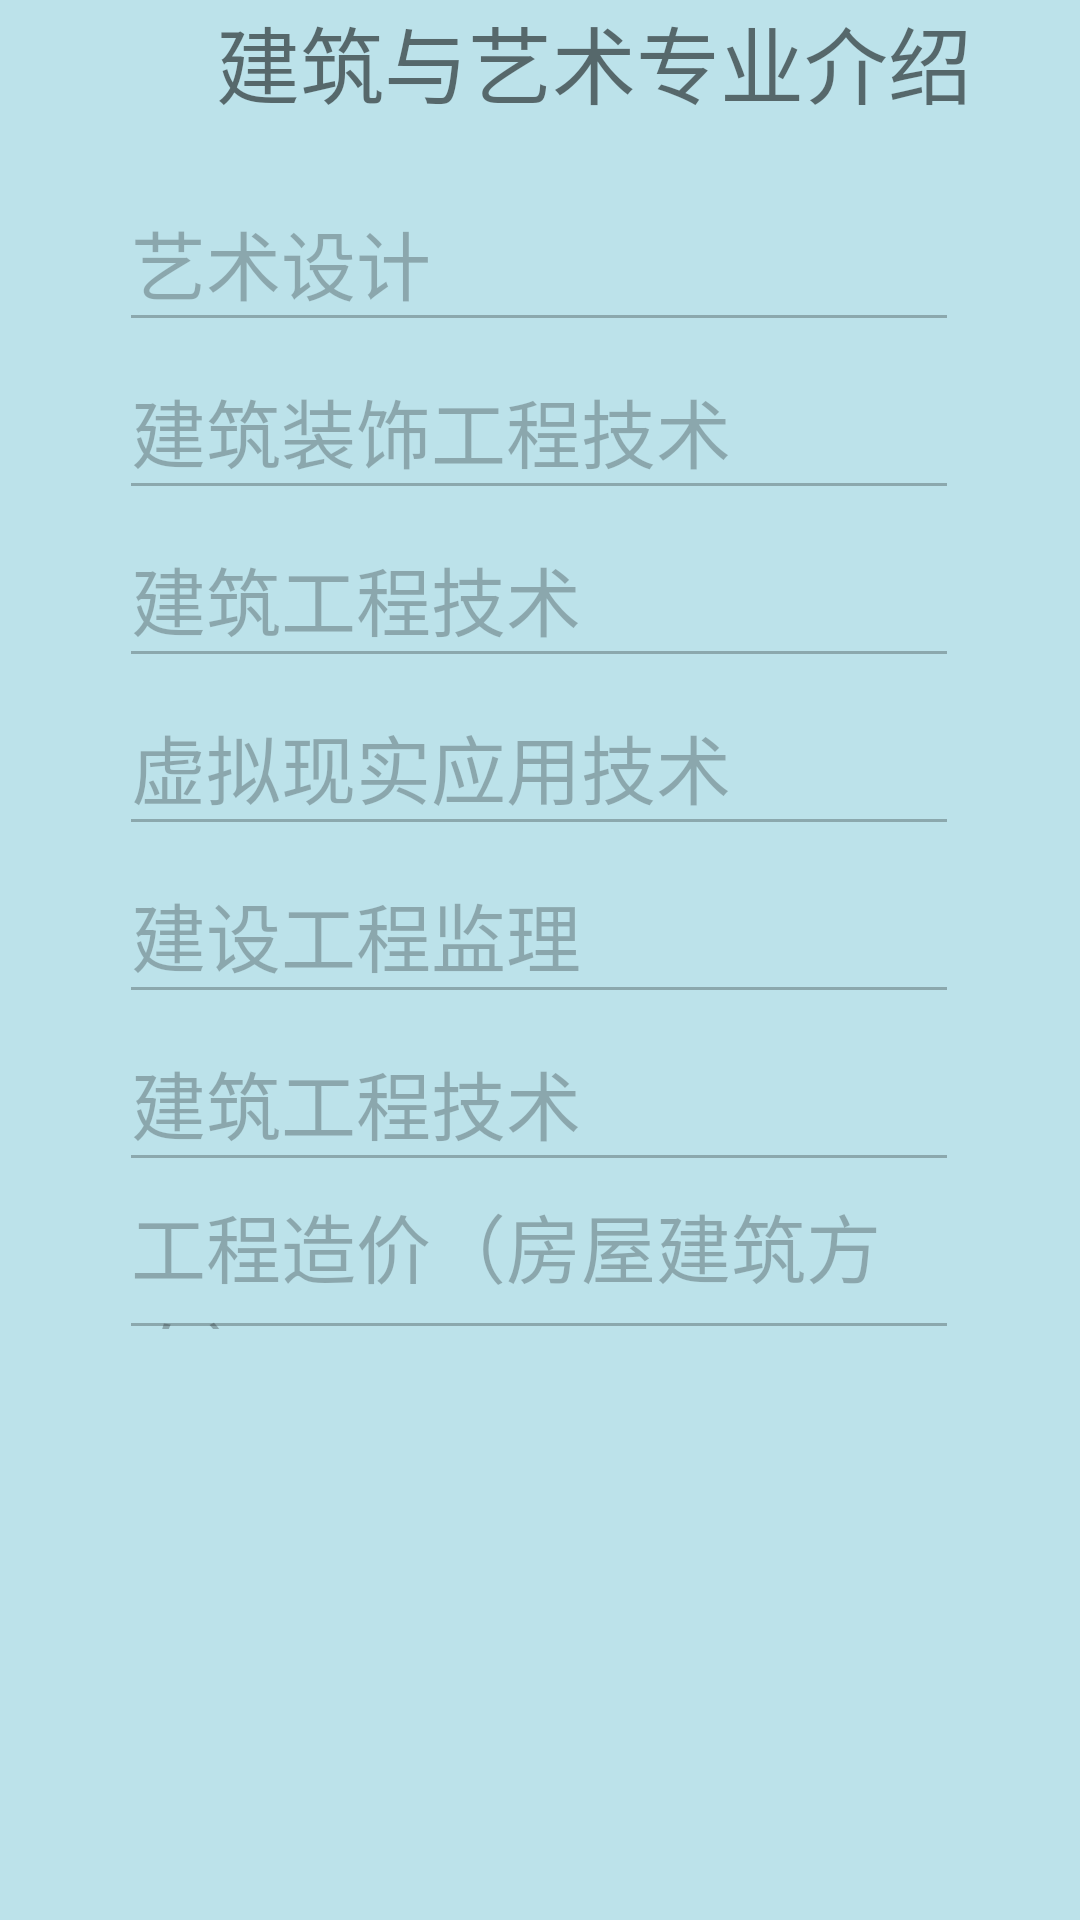

The Android layout XML behind this screen, and the referenced resources:
<!-- AndroidManifest.xml: application theme Theme.HJSchoolHelper_200301851 -->
<!-- res/layout/fragment_jianyi_zuanye.xml -->
<?xml version="1.0" encoding="utf-8"?>
<FrameLayout xmlns:android="http://schemas.android.com/apk/res/android"
    xmlns:app="http://schemas.android.com/apk/res-auto"
    xmlns:tools="http://schemas.android.com/tools"
    android:layout_width="match_parent"
    android:layout_height="match_parent"
    android:background="#BCE2EA"
    tools:context="com.example.hjschoolhelper_200301851.">

    
    <androidx.constraintlayout.widget.ConstraintLayout
        android:id="@+id/txt_jxzy"
        android:layout_width="match_parent"
        android:layout_height="758dp">

        <TextView
            android:id="@+id/txt_1"
            android:layout_width="262dp"
            android:layout_height="58dp"
            android:layout_marginStart="72dp"
            android:layout_marginLeft="72dp"
            android:text="建筑与艺术专业介绍"
            android:textSize="28sp"
            app:layout_constraintStart_toStartOf="parent"
            app:layout_constraintTop_toTopOf="parent" />

        <EditText
            android:id="@+id/ed_jy"
            android:layout_width="280dp"
            android:layout_height="56dp"
            android:enabled="false"
            android:text="艺术设计"
            android:textSize="25sp"
            app:layout_constraintEnd_toEndOf="parent"
            app:layout_constraintHorizontal_bias="0.496"
            app:layout_constraintStart_toStartOf="parent"
            app:layout_constraintTop_toBottomOf="@+id/txt_1" />

        <EditText
            android:id="@+id/ed_jw"
            android:layout_width="280dp"
            android:layout_height="56dp"
            android:enabled="false"
            android:text="建筑装饰工程技术"
            android:textSize="25sp"
            app:layout_constraintEnd_toEndOf="parent"
            app:layout_constraintHorizontal_bias="0.496"
            app:layout_constraintStart_toStartOf="parent"
            app:layout_constraintTop_toBottomOf="@+id/ed_jy" />

        <EditText
            android:id="@+id/ed_ds"
            android:layout_width="280dp"
            android:layout_height="56dp"
            android:enabled="false"
            android:text="建筑工程技术"
            android:textSize="25sp"
            app:layout_constraintEnd_toEndOf="parent"
            app:layout_constraintHorizontal_bias="0.496"
            app:layout_constraintStart_toStartOf="parent"
            app:layout_constraintTop_toBottomOf="@+id/ed_jw" />

        <EditText
            android:id="@+id/ed_znjt"
            android:layout_width="280dp"
            android:layout_height="56dp"
            android:enabled="false"
            android:text="虚拟现实应用技术"
            android:textSize="25sp"
            app:layout_constraintEnd_toEndOf="parent"
            app:layout_constraintHorizontal_bias="0.496"
            app:layout_constraintStart_toStartOf="parent"
            app:layout_constraintTop_toBottomOf="@+id/ed_ds" />

        <EditText
            android:id="@+id/ed_gdjtjt"
            android:layout_width="280dp"
            android:layout_height="56dp"
            android:enabled="false"
            android:text="建设工程监理"
            android:textSize="25sp"
            app:layout_constraintEnd_toEndOf="parent"
            app:layout_constraintHorizontal_bias="0.496"
            app:layout_constraintStart_toStartOf="parent"
            app:layout_constraintTop_toBottomOf="@+id/ed_znjt" />

        <EditText
            android:id="@+id/ed_dztx"
            android:layout_width="280dp"
            android:layout_height="56dp"
            android:enabled="false"
            android:text="建筑工程技术"
            android:textSize="25sp"
            app:layout_constraintEnd_toEndOf="parent"
            app:layout_constraintHorizontal_bias="0.496"
            app:layout_constraintStart_toStartOf="parent"
            app:layout_constraintTop_toBottomOf="@+id/ed_gdjtjt" />

        <EditText
            android:id="@+id/ed_gdjtxh"
            android:layout_width="280dp"
            android:layout_height="56dp"
            android:enabled="false"
            android:text="工程造价（房屋建筑方向）"
            android:textSize="25sp"
            app:layout_constraintEnd_toEndOf="parent"
            app:layout_constraintHorizontal_bias="0.496"
            app:layout_constraintStart_toStartOf="parent"
            app:layout_constraintTop_toBottomOf="@+id/ed_dztx" />
    </androidx.constraintlayout.widget.ConstraintLayout>

</FrameLayout>
<!-- resources referenced by this layout -->
<resources>
  <style name="Theme.HJSchoolHelper_200301851" parent="Theme.MaterialComponents.DayNight.DarkActionBar.Bridge">
          
          <item name="colorPrimary">@color/purple_500</item>
          <item name="colorPrimaryVariant">@color/purple_700</item>
          <item name="colorOnPrimary">@color/white</item>
          
          <item name="colorSecondary">@color/teal_200</item>
          <item name="colorSecondaryVariant">@color/teal_700</item>
          <item name="colorOnSecondary">@color/black</item>
          
          <item name="android:statusBarColor" tools:targetApi="l">?attr/colorPrimaryVariant</item>
          
      </style>
  <color name="purple_500">#3D77EA</color>
  <color name="purple_700">#D0000000</color>
  <color name="white">#FFFFFFFF</color>
  <color name="teal_200">#EFEA9D</color>
  <color name="teal_700">#F8BDAB</color>
  <color name="black">#FF000000</color>
</resources>
